Run: headless pygame with SDL's dummy video driver; simulated clock (each Clock.tick advances the game by its frame time, no real sleeping); random seed 0; keys injected as events and as key.get_pressed() state; no mouse input.
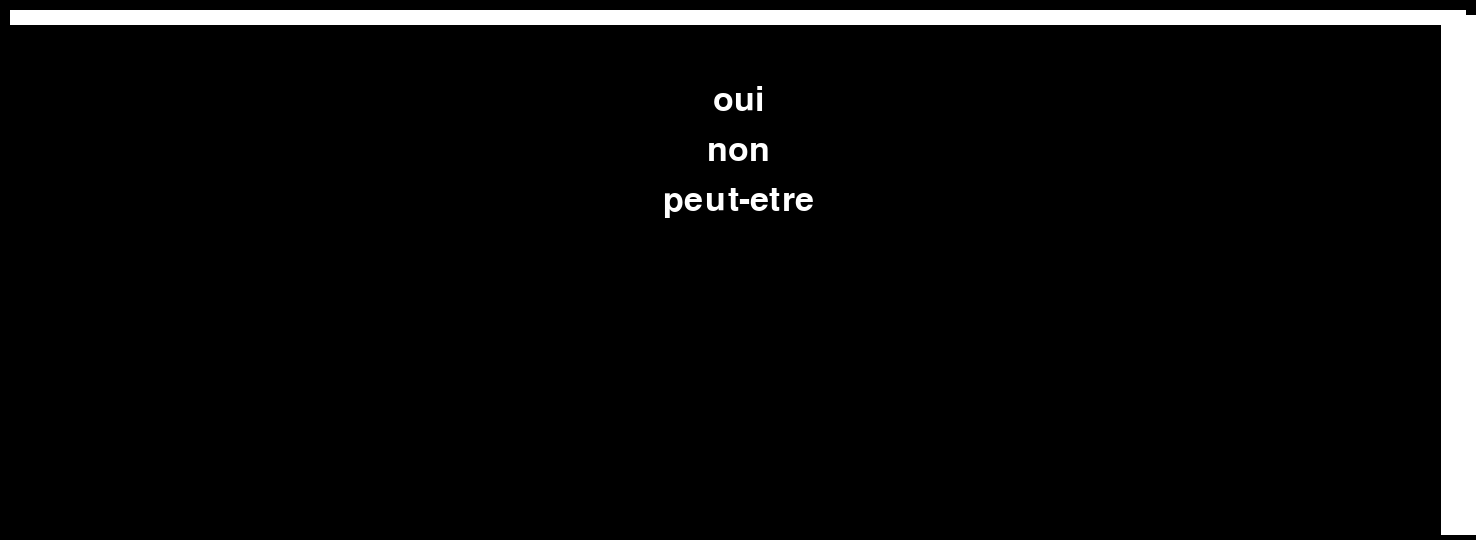
Frame 1 of 4 · flips 1–60 · no input
Frame 2 of 4 · flips 61–180 · tapped SPACE, RETURN · held RIGHT (→), D · screen unchanged from frame 1, image omitted
Frame 3 of 4 · flips 181–300 · held DOWN (↓), S · screen unchanged from frame 2, image omitted
Frame 4 of 4 · flips 301–420 · held LEFT (←), A, UP (↑), W · screen unchanged from frame 3, image omitted

The pygame program that drew these frames:

import pygame

def dialogues(text_lines):
    FPS = 144
    pygame.font.init()
    pygame.init()
    font = pygame.font.SysFont(None, 50)

    screen = pygame.display.set_mode((1920/1.3, 1080/2))
    clock = pygame.time.Clock()

    while True:
        
        rect_box = 0

        clock.tick(FPS)
        for event in pygame.event.get():
            if event.type == pygame.QUIT:
                exit()

        screen.fill((0, 0, 0))
        pygame.draw.rect(screen, (255, 255, 255), pygame.Rect(10, 10, 1920/1.3-20, 15))
        pygame.draw.rect(screen, (255, 255, 255), pygame.Rect(1920/1.3-35, 15, 1920/1.3-30, 1080/2-20))
        pygame.draw.rect(screen, (255, 255, 255), pygame.Rect(10, 10, 1920/1.3-20, 15))
        pygame.draw.rect(screen, (255, 255, 255), pygame.Rect(10, 10, 1920/1.3-20, 15))


        y_position = 100
        for line in text_lines:
            text_surface = font.render(line, True, (255, 255, 255))
            text_rect = text_surface.get_rect(center=(screen.get_width() // 2, y_position))
            screen.blit(text_surface, text_rect)
            y_position += 50  

        pygame.display.flip()

text = ["oui", "non", "peut-etre"]
dialogues(text)
